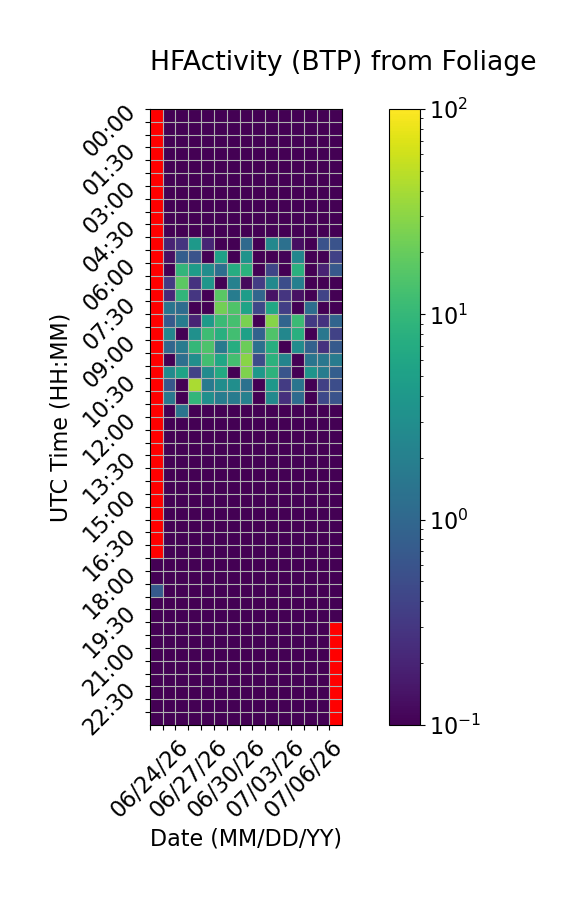

Values plotted in this chart, from the file beside it:
Time (UTC), 06/24/26, 06/25/26, 06/26/26, 06/27/26, 06/28/26, 06/29/26, 06/30/26, 07/01/26, 07/02/26, 07/03/26, 07/04/26, 07/05/26, 07/06/26, 07/07/26, 07/08/26
00:00, , 0.0, 0.0, 0.0, 0.0, 0.0, 0.0, 0.0, 0.0, 0.0, 0.0, 0.0, 0.0, 0.0, 0.0
00:30, , 0.0, 0.0, 0.0, 0.0, 0.0, 0.0, 0.0, 0.0, 0.0, 0.0, 0.0, 0.0, 0.0, 0.0
01:00, , 0.0, 0.0, 0.0, 0.0, 0.0, 0.0, 0.0, 0.0, 0.0, 0.0, 0.0, 0.0, 0.0, 0.0
01:30, , 0.0, 0.0, 0.0, 0.0, 0.0, 0.0, 0.0, 0.0, 0.0, 0.0, 0.0, 0.0, 0.0, 0.0
02:00, , 0.0, 0.0, 0.0, 0.0, 0.0, 0.0, 0.0, 0.0, 0.0, 0.0, 0.0, 0.0, 0.0, 0.0
02:30, , 0.0, 0.0, 0.0, 0.0, 0.0, 0.0, 0.0, 0.0, 0.0, 0.0, 0.0, 0.0, 0.0, 0.0
03:00, , 0.0, 0.0, 0.0, 0.0, 0.0, 0.0, 0.0, 0.0, 0.0, 0.0, 0.0, 0.0, 0.0, 0.0
03:30, , 0.0, 0.0, 0.0, 0.0, 0.0, 0.0, 0.0, 0.0, 0.0, 0.0, 0.0, 0.0, 0.0, 0.0
04:00, , 0.0, 0.0, 0.0, 0.0, 0.0, 0.0, 0.0, 0.0, 0.0, 0.0, 0.0, 0.0, 0.0, 0.0
04:30, , 0.0, 0.0, 0.0, 0.0, 0.0, 0.0, 0.0, 0.0, 0.0, 0.01533, 0.0, 0.0, 0.0, 0.0
05:00, , 0.1968, 0.2821, 4.144, 0.2054, 0.0, 0.0, 1.059, 0.0, 2.495, 1.265, 0.1292, 0.0, 0.5762, 0.5812
05:30, , 0.1335, 0.7985, 0.5875, 0.0, 5.197, 0.0, 3.455, 0.0, 0.0, 0.1071, 2.453, 0.0, 0.0, 0.3752
06:00, , 0.0, 9.497, 4.443, 2.977, 1.209, 7.113, 8.158, 0.0, 0.427, 0.04787, 8.007, 0.0, 0.1996, 0.6838
06:30, , 0.3181, 17.58, 0.2786, 3.758, 0.0, 2.077, 0.1195, 0.3381, 2.653, 0.5118, 1.969, 0.0, 0.0, 0.0
07:00, , 0.2215, 9.518, 0.2999, 0.0, 16.89, 1.824, 4.503, 0.9576, 0.1404, 0.2906, 0.1376, 0.0, 0.4145, 0.0
07:30, , 1.467, 1.143, 0.0, 0.0, 22.91, 14.73, 5.535, 0.4508, 6.264, 0.3578, 0.04188, 1.192, 0.05101, 0.0
08:00, , 0.7001, 1.825, 0.1989, 4.356, 11.16, 12.88, 24.71, 0.0, 28.67, 0.9365, 11, 0.3201, 0.2782, 0.9194
08:30, , 2.351, 0.1019, 3.19, 11.79, 7.842, 12.24, 5.061, 0.8887, 14.98, 2.469, 7.729, 0.0, 1.543, 0.386
09:00, , 0.9831, 1.761, 9.923, 14.46, 1.744, 7.352, 21.41, 1.267, 7.559, 0.0, 2.862, 0.8479, 0.2677, 0.7012
09:30, , 0.0, 1.247, 3.027, 12.48, 6.023, 12.58, 29.36, 0.4864, 8.405, 2.262, 0.0, 1.481, 1.548, 1.757
10:00, , 2.731, 5.468, 0.3882, 2.768, 6.675, 0.0, 26.6, 4.024, 8.807, 0.6244, 0.0, 3.548, 1.796, 0.7874
10:30, , 0.6371, 0.0, 41.25, 1.709, 2.943, 3.026, 1.305, 0.0, 3.844, 0.3358, 1.452, 0.0, 0.3749, 0.5167
11:00, , 1.584, 0.0, 9.493, 3.139, 1.815, 1.76, 2.037, 0.0, 2.643, 0.2583, 1.134, 0.0, 0.4646, 0.5785
11:30, , 0.0, 1.46, 0.0, 0.0, 0.0, 0.0, 0.0, 0.0, 0.0, 0.0, 0.0, 0.0, 0.0, 0.0
12:00, , 0.0, 0.0, 0.0, 0.0, 0.0, 0.0, 0.0, 0.0, 0.0, 0.0, 0.0, 0.0, 0.0, 0.0
12:30, , 0.0, 0.0, 0.0, 0.0, 0.0, 0.0, 0.0, 0.0, 0.0, 0.0, 0.0, 0.0, 0.0, 0.0
13:00, , 0.0, 0.0, 0.0, 0.0, 0.0, 0.0, 0.0, 0.0, 0.0, 0.0, 0.0, 0.0, 0.0, 0.0
13:30, , 0.0, 0.0, 0.0, 0.0, 0.0, 0.0, 0.0, 0.0, 0.0, 0.0, 0.0, 0.0, 0.0, 0.0
14:00, , 0.0, 0.0, 0.0, 0.0, 0.0, 0.0, 0.0, 0.0, 0.0, 0.0, 0.0, 0.0, 0.0, 0.0
14:30, , 0.0, 0.0, 0.0, 0.0, 0.0, 0.0, 0.0, 0.0, 0.0, 0.0, 0.0, 0.0, 0.0, 0.0
15:00, , 0.0, 0.0, 0.0, 0.0, 0.0, 0.0, 0.0, 0.0, 0.0, 0.0, 0.0, 0.0, 0.0, 0.0
15:30, , 0.0, 0.0, 0.0, 0.0, 0.0, 0.0, 0.0, 0.0, 0.0, 0.0, 0.0, 0.0, 0.0, 0.0
16:00, , 0.0, 0.0, 0.0, 0.0, 0.0, 0.0, 0.0, 0.0, 0.0, 0.0, 0.0, 0.0, 0.0, 0.0
16:30, , 0.0, 0.0, 0.0, 0.0, 0.0, 0.0, 0.0, 0.0, 0.0, 0.0, 0.0, 0.0, 0.0, 0.0
17:00, , 0.0, 0.0, 0.0, 0.0, 0.0, 0.0, 0.0, 0.0, 0.0, 0.0, 0.0, 0.0, 0.0, 0.0
17:30, 0.0, 0.0, 0.0, 0.0, 0.0, 0.0, 0.0, 0.0, 0.0, 0.0, 0.0, 0.0, 0.0, 0.0, 0.0
18:00, 0.0, 0.0, 0.0, 0.0, 0.0, 0.0, 0.0, 0.0, 0.0, 0.0, 0.0, 0.0, 0.0, 0.0, 0.0
18:30, 0.7126, 0.0, 0.0, 0.0, 0.0, 0.0, 0.0, 0.0, 0.0, 0.0, 0.0, 0.0, 0.0, 0.0, 0.0
19:00, 0.0, 0.0, 0.0, 0.0, 0.0, 0.0, 0.0, 0.0, 0.0, 0.0, 0.0, 0.0, 0.0, 0.0, 0.0
19:30, 0.0, 0.0, 0.0, 0.0, 0.0, 0.0, 0.0, 0.0, 0.0, 0.0, 0.0, 0.0, 0.0, 0.0, 0.0
20:00, 0.0, 0.0, 0.0, 0.0, 0.0, 0.0, 0.0, 0.0, 0.0, 0.0, 0.0, 0.0, 0.0, 0.0, 
20:30, 0.0, 0.0, 0.0, 0.0, 0.0, 0.0, 0.0, 0.0, 0.0, 0.0, 0.0, 0.0, 0.0, 0.0, 
21:00, 0.0, 0.0, 0.0, 0.0, 0.0, 0.0, 0.0, 0.0, 0.0, 0.0, 0.0, 0.0, 0.0, 0.0, 
21:30, 0.0, 0.0, 0.0, 0.0, 0.0, 0.0, 0.0, 0.0, 0.0, 0.0, 0.0, 0.0, 0.0, 0.0, 
22:00, 0.0, 0.0, 0.0, 0.0, 0.0, 0.0, 0.0, 0.0, 0.0, 0.0, 0.0, 0.0, 0.0, 0.0, 
22:30, 0.0, 0.0, 0.0, 0.0, 0.0, 0.0, 0.0, 0.0, 0.0, 0.0, 0.0, 0.0, 0.0, 0.0, 
23:00, 0.0, 0.0, 0.0, 0.0, 0.0, 0.0, 0.0, 0.0, 0.0, 0.0, 0.0, 0.0, 0.0, 0.0, 
23:30, 0.0, 0.0, 0.0, 0.0, 0.0, 0.0, 0.0, 0.0, 0.0, 0.0, 0.0, 0.0, 0.0, 0.0, 
